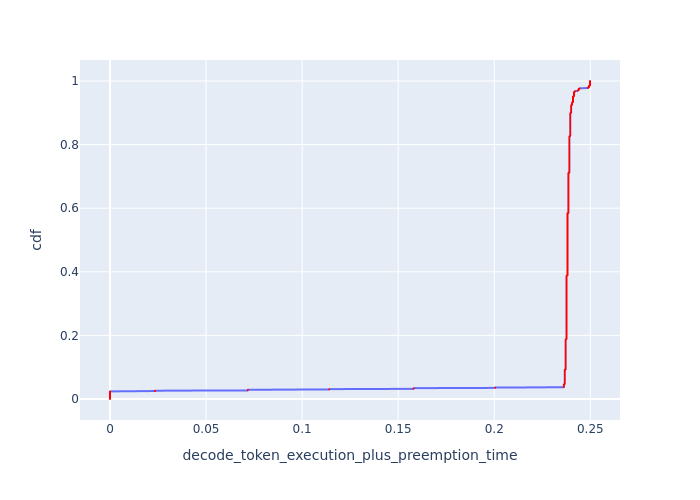

The file beside this chart, header and first rows:
cdf, decode_token_execution_plus_preemption_t…
0.0, 0.0
0.001, 0.0
0.002, 0.0
0.003, 0.0
0.004, 0.0
0.005, 0.0
0.006, 0.0
0.007, 0.0
0.008, 0.0
0.009, 0.0
0.01, 0.0
0.011, 0.0
0.012, 0.0
0.013, 0.0
0.014, 0.0
0.015, 0.0
0.016, 0.0
0.017, 0.0
0.018, 0.0
0.019, 0.0
0.02, 0.0
0.021, 0.0
0.022, 0.0
0.023, 0.0
0.024, 0.0
0.025, 0.0234
0.026, 0.0234
0.027, 0.07172
0.028, 0.07172
0.029, 0.07172
0.03, 0.1141
0.031, 0.1141
0.032, 0.158
0.033, 0.158
0.034, 0.158
0.035, 0.2005
0.036, 0.2005
0.037, 0.2362
0.038, 0.2362
0.039, 0.2362
0.04, 0.2362
0.041, 0.2362
0.042, 0.2362
0.043, 0.2362
0.044, 0.2362
0.045, 0.2362
0.046, 0.2362
0.047, 0.2367
0.048, 0.2367
0.049, 0.2367
0.05, 0.2367
0.051, 0.2367
0.052, 0.2367
0.053, 0.2367
0.054, 0.2367
0.055, 0.2367
0.056, 0.2367
0.057, 0.2367
0.058, 0.2367
0.059, 0.2367
... 941 more rows
